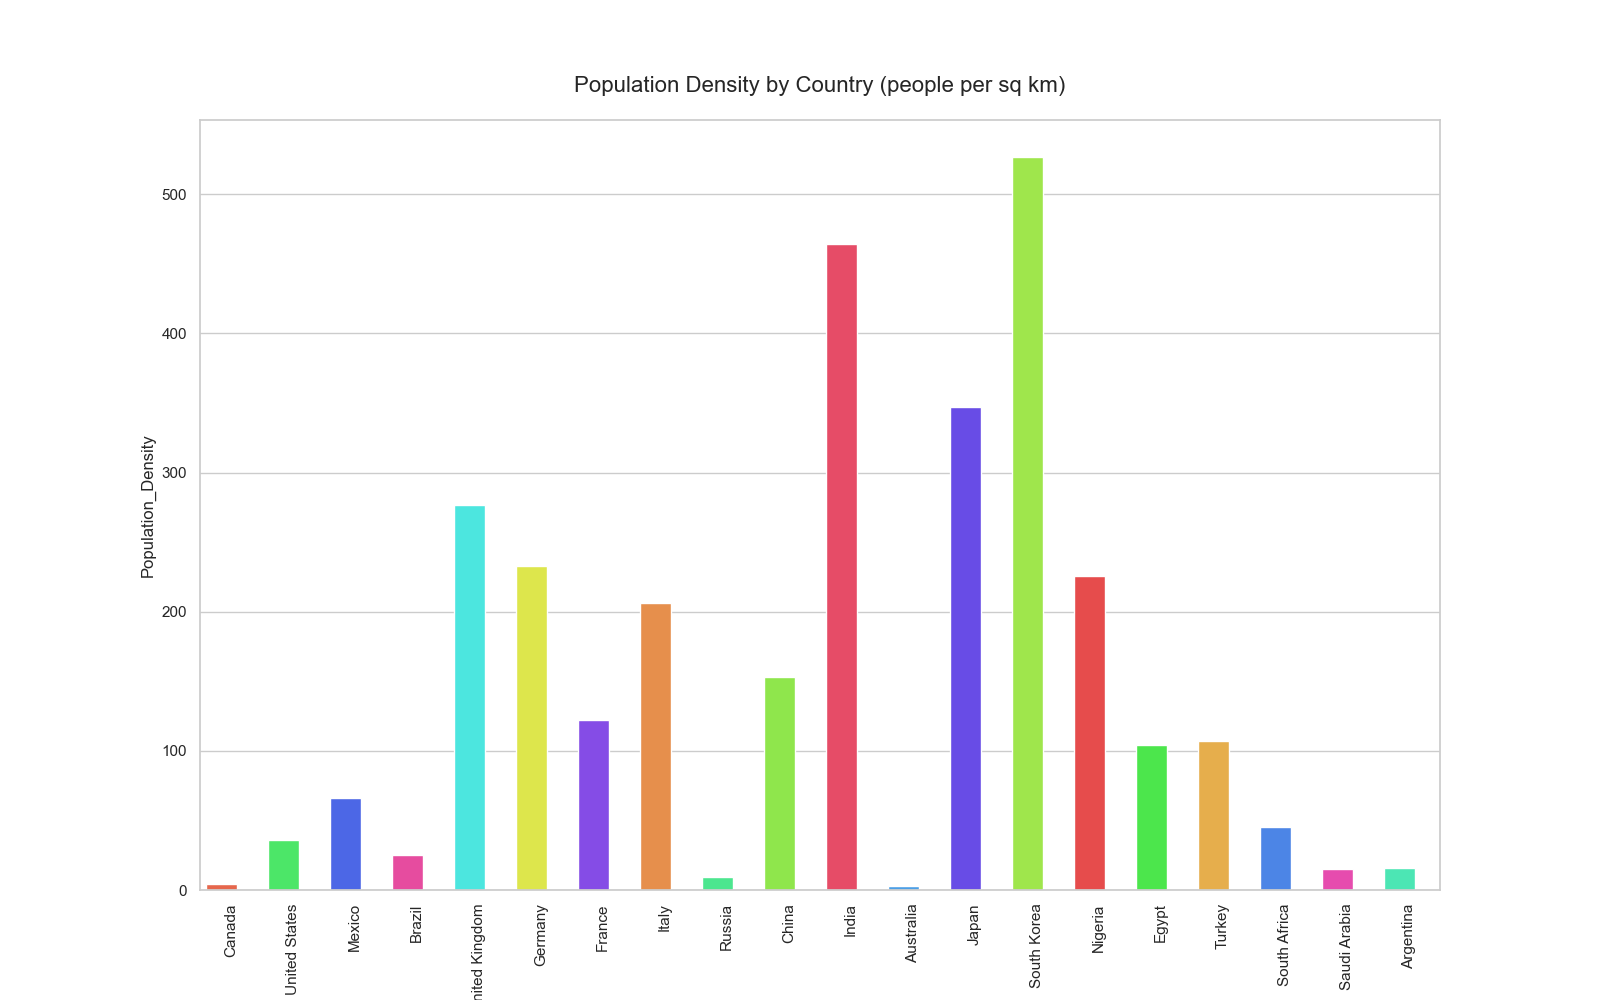

The table this chart was drawn from, first rows:
Country, Population_Density
Canada, 4
United States, 36
Mexico, 66
Brazil, 25
United Kingdom, 277
Germany, 233
France, 122
Italy, 206
Russia, 9
China, 153
India, 464
Australia, 3
Japan, 347
South Korea, 527
Nigeria, 226
Egypt, 104
Turkey, 107
South Africa, 45
Saudi Arabia, 15
Argentina, 16
